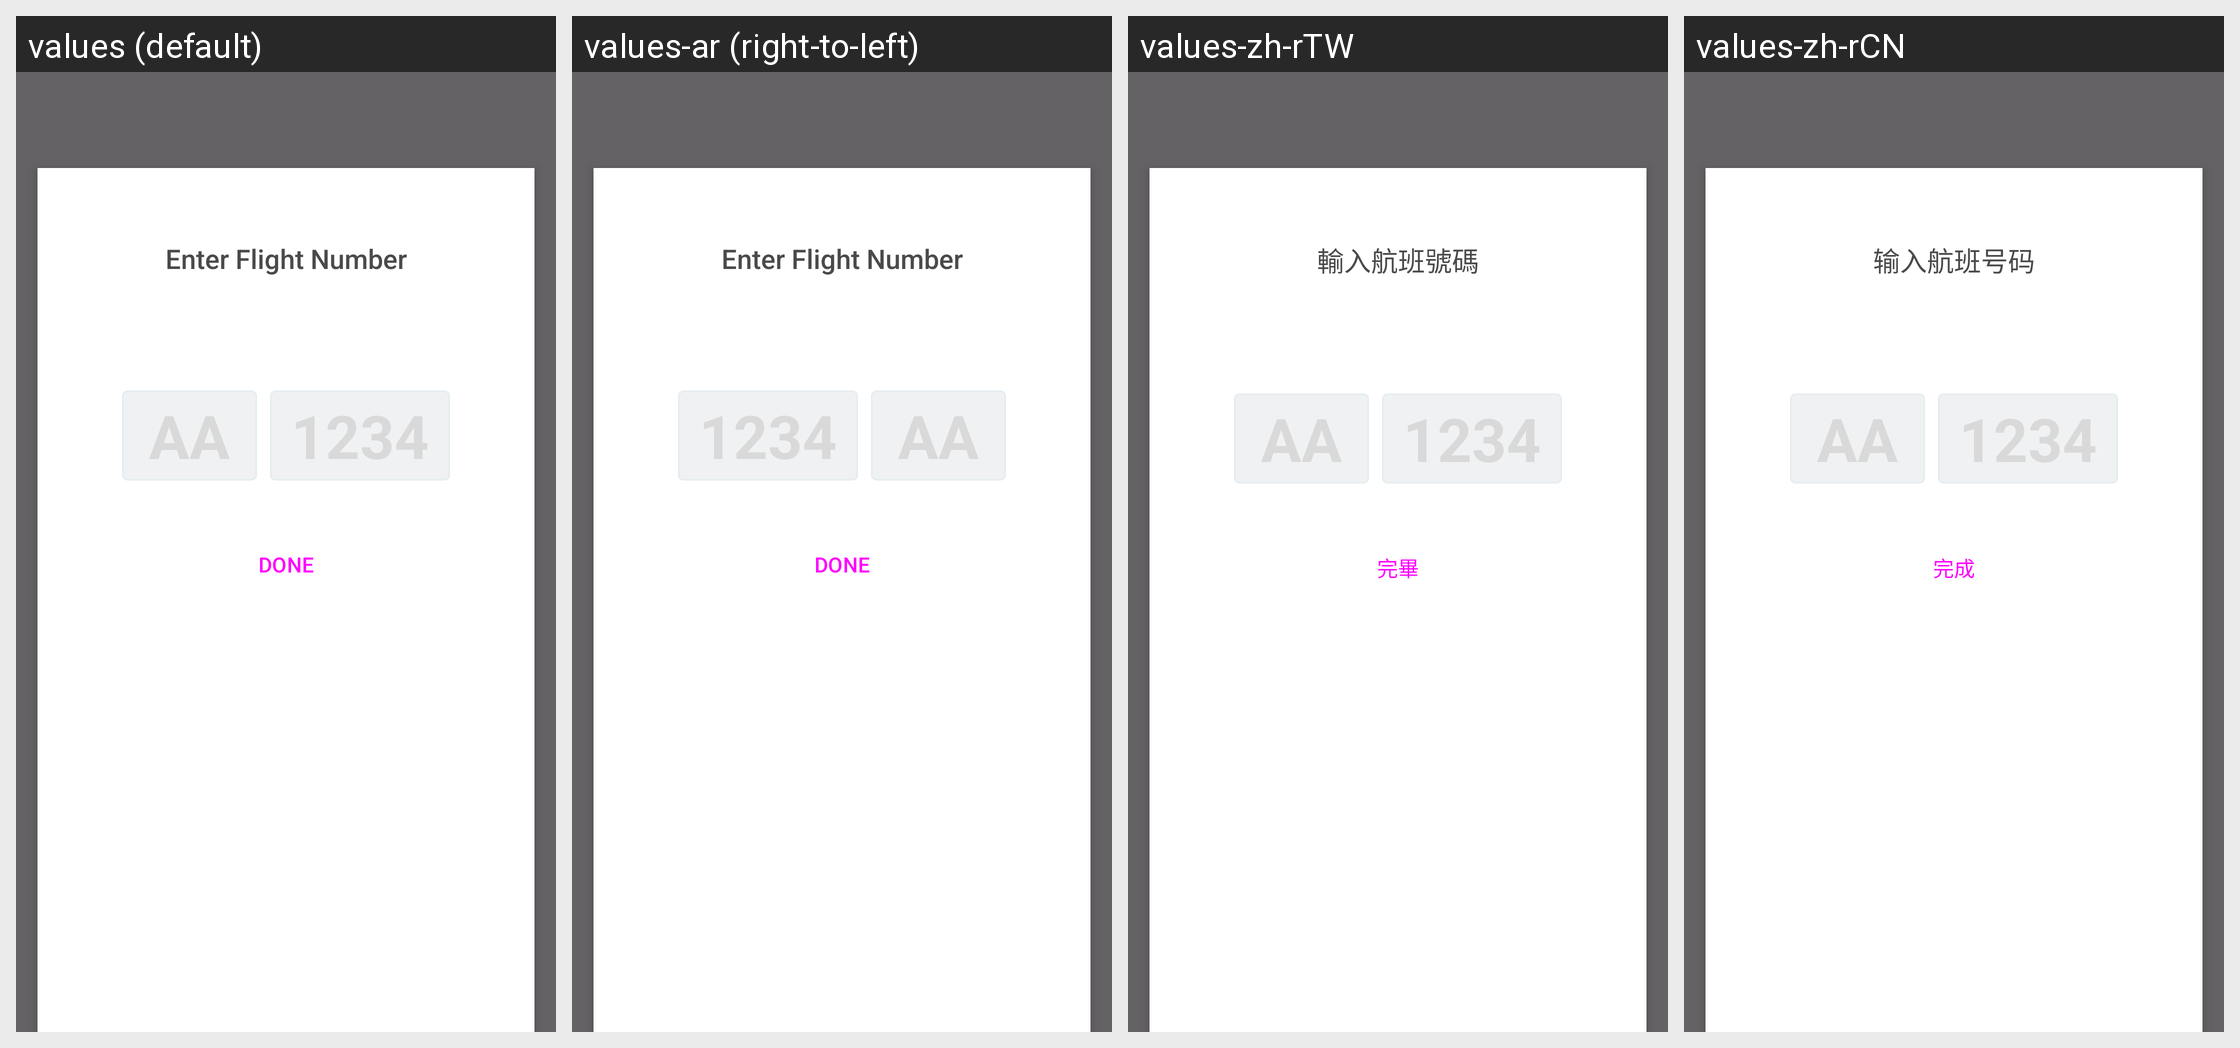

This grid shows one Android layout under several languages. Give, for every string resource on the screen, its name, the default text and each shown locale's text.
Android screen res/layout/search_recent_advanced_popup.xml rendered under 4 locales, left to right: values (default), values-ar (right-to-left), values-zh-rTW, values-zh-rCN. Device: Nexus 5 (rendered at 1080×1920; each locale shown at half size, 540×960, under a caption strip naming it); theme AppTheme.
Other locales in the repository, not shown: values-af, values-am, values-as, values-az, values-be, values-bg, values-bg-rBG, values-bn, values-bs, values-ca, values-ca-rES, values-cs, values-cs-rCS, values-da, values-da-rDK, values-de, values-de-rDE, values-el, values-el-rEL, values-en-rAU, values-en-rCA, values-en-rGB, values-en-rIN, values-en-rXC, values-es, values-es-rES, values-es-rMX, values-es-rUS, values-et, values-et-rET, values-eu, values-fa, values-fi, values-fi-rFI, values-fr, values-fr-rCA, values-fr-rFR, values-gl, values-gu, values-hi, values-hr, values-hr-rHR, values-hu, values-hu-rHU, values-hy, values-in, values-is, values-is-rIS, values-it, values-it-rIT, values-iw, values-ja, values-ja-rJP, values-ka, values-kk, values-km, values-kn, values-ko, values-ko-rKR, values-ky, values-lo, values-lt, values-lt-rLT, values-lv, values-lv-rLV, values-mk, values-ml, values-mn, values-mr, values-ms, values-my, values-nb, values-ne, values-nl, values-nl-rNL, values-no, values-no-rNO, values-or, values-pa, values-pl, values-pl-rPL, values-pt, values-pt-rBR, values-pt-rPT, values-ro, values-ro-rRO, values-ru, values-ru-rRU, values-si, values-sk, values-sk-rSK, values-sl, values-sl-rSL, values-sq, values-sq-rAL, values-sr, values-sr-rCS, values-sv, values-sv-rSE, values-sw, values-ta, values-te, values-th, values-th-rTH, values-tl, values-tr, values-tr-rTR, values-uk, values-ur, values-uz, values-vi, values-vi-rVN, values-zh-rHK, values-zu.
Strings drawn on this screen, with the default value and each locale's value (text and hints the layout hard-codes, and strings that could not be matched under every locale, appear in the picture but are not listed):

search.enter.flight.number
  values: Enter Flight Number
  values-ar: Enter Flight Number  [not translated; the default value is used]
  values-zh-rTW: 輸入航班號碼
  values-zh-rCN: 输入航班号码

dictionary_done
  values: Done
  values-ar: Done  [not translated; the default value is used]
  values-zh-rTW: 完畢
  values-zh-rCN: 完成
